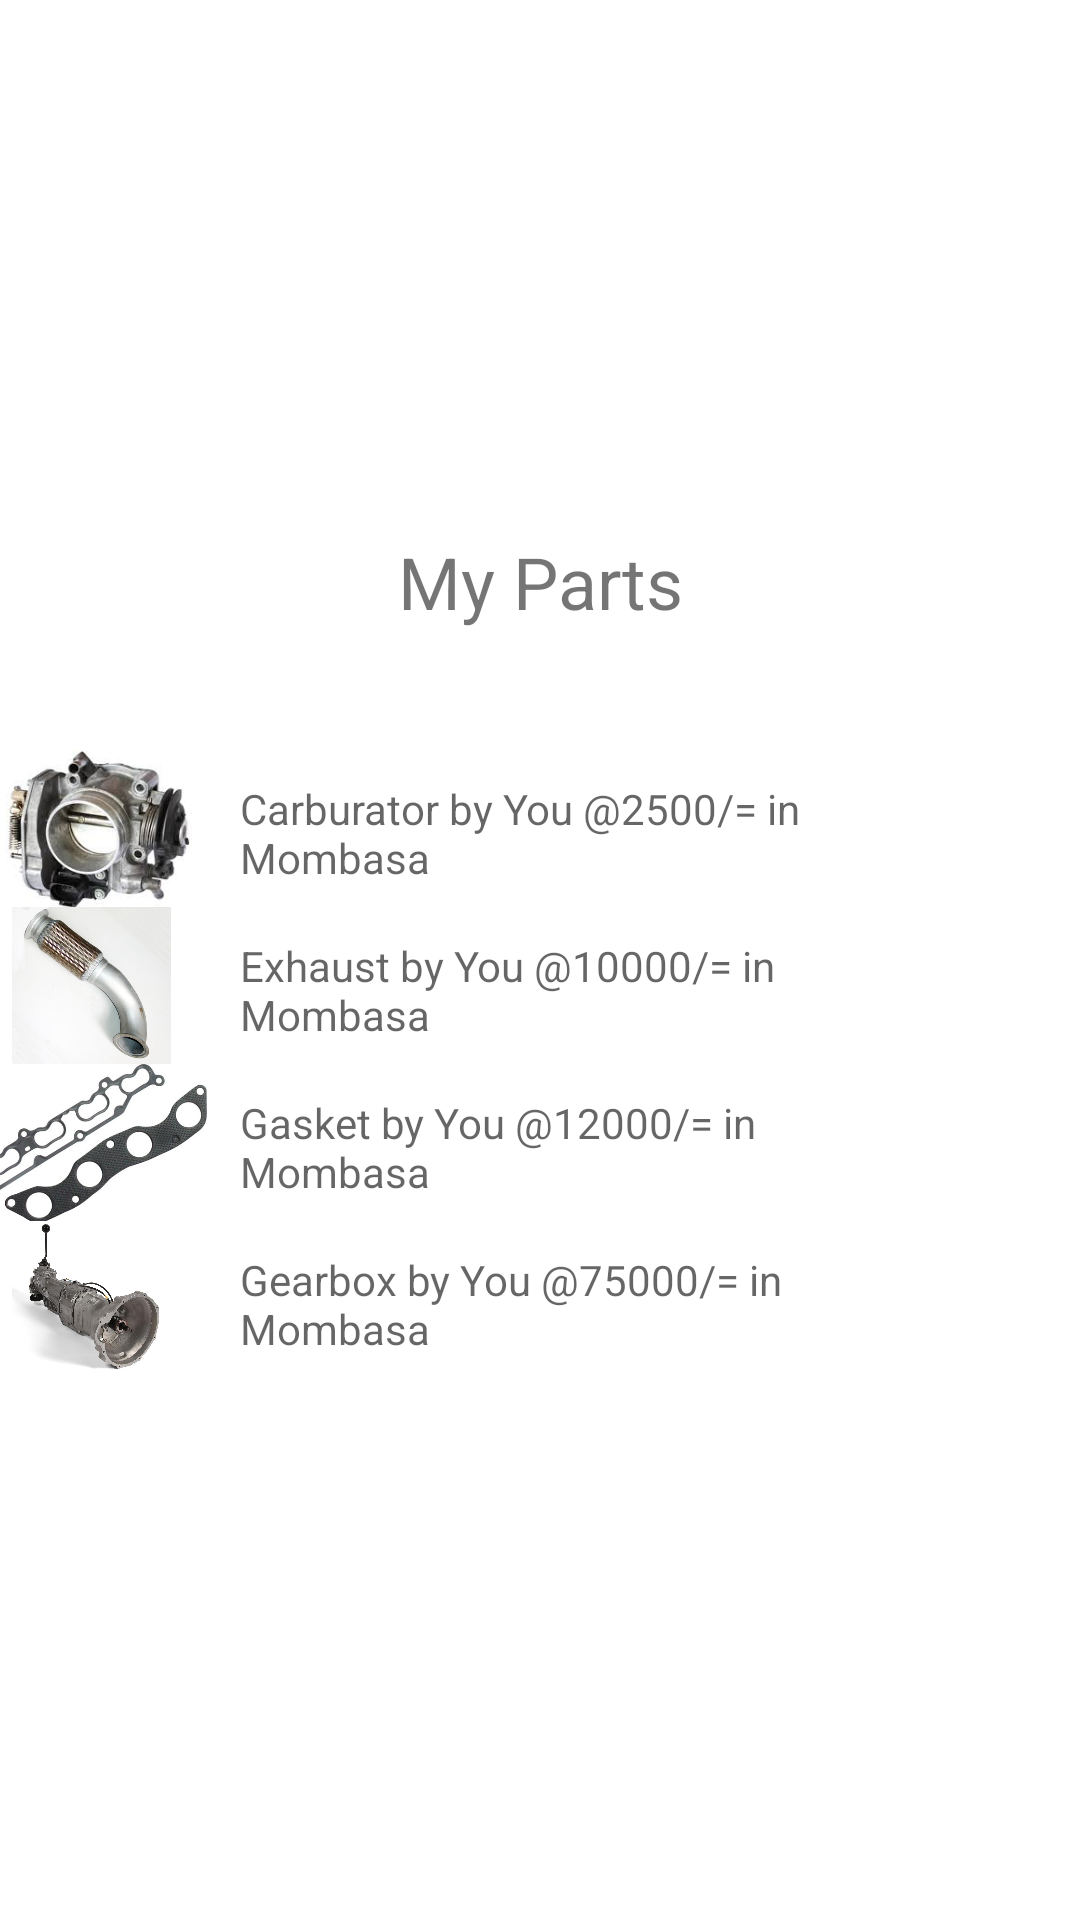

Android layout source for this screen:
<!-- AndroidManifest.xml: application theme Theme.SparePartsCatalog -->
<!-- res/layout/activity_myparts.xml -->
<?xml version="1.0" encoding="utf-8"?>
<LinearLayout
        xmlns:tools="http://schemas.android.com/tools"
        xmlns:android="http://schemas.android.com/apk/res/android"
        android:layout_width="match_parent"
        android:layout_height="match_parent"
        android:orientation="vertical"
        android:gravity="center"
        android:layout_marginStart="30dp"
        tools:context=".MainActivity">
    <TextView android:layout_width="wrap_content" android:layout_height="wrap_content"
              android:textSize="24sp"
              android:text="My Parts"
              android:gravity="center_horizontal"
              android:layout_marginBottom="40dp"
    />
    <ImageView
            android:id="@+id/images"
            android:layout_width="102dp"
            android:layout_height="53dp"

            android:layout_marginStart="-150dp"
            android:src="@drawable/images1"/>

    <LinearLayout
            android:layout_width="350dp"
            android:layout_marginTop="-50dp"

            android:layout_height="49dp"
            android:gravity="center">


        <TextView
                android:id="@+id/et_password"
                android:layout_width="200dp"
                android:layout_height="wrap_content"
                android:background="@color/white"
                android:hint="Carburator by You @2500/= in Mombasa"/>
    </LinearLayout>

    <ImageView
            android:id="@+id/exhaust"
            android:layout_width="102dp"
            android:layout_height="53dp"

            android:layout_marginStart="-150dp"
            android:src="@drawable/exhaust"/>

    <LinearLayout
            android:layout_width="350dp"
            android:layout_marginTop="-50dp"

            android:layout_height="49dp"
            android:gravity="center">


        <TextView
                android:id="@+id/exh_text"
                android:layout_width="200dp"
                android:layout_height="wrap_content"
                android:background="@color/white"
                android:hint="Exhaust by You @10000/= in Mombasa"/>
    </LinearLayout>


    <ImageView
            android:id="@+id/gasket"
            android:layout_width="102dp"
            android:layout_height="53dp"

            android:layout_marginStart="-150dp"
            android:src="@drawable/gasket"/>

    <LinearLayout
            android:layout_width="350dp"
            android:layout_marginTop="-50dp"

            android:layout_height="49dp"
            android:gravity="center">


        <TextView
                android:id="@+id/gasket_txt"
                android:layout_width="200dp"
                android:layout_height="wrap_content"
                android:background="@color/white"
                android:hint="Gasket by You @12000/= in Mombasa"/>
    </LinearLayout>
    <ImageView
            android:id="@+id/gearbox"
            android:layout_width="102dp"
            android:layout_height="53dp"

            android:layout_marginStart="-150dp"
            android:src="@drawable/gearbox"/>

    <LinearLayout
            android:layout_width="350dp"
            android:layout_marginTop="-50dp"

            android:layout_height="49dp"
            android:gravity="center">


        <TextView
                android:id="@+id/gearbox_txt"
                android:layout_width="200dp"
                android:layout_height="wrap_content"
                android:background="@color/white"
                android:hint="Gearbox by You @75000/= in Mombasa"/>
    </LinearLayout>

</LinearLayout>
<!-- resources referenced by this layout -->
<resources>
  <!-- drawable exhaust: jpg bitmap (drawable, 28914 bytes) -->
  <!-- drawable gasket: jpg bitmap (drawable, 24075 bytes) -->
  <!-- drawable gearbox: jpg bitmap (drawable, 74397 bytes) -->
  <!-- drawable images1: jpeg bitmap (drawable, 7268 bytes) -->
  <style name="Theme.SparePartsCatalog" parent="Theme.MaterialComponents.DayNight.DarkActionBar">
          
          <item name="colorPrimary">@color/colorPrimaryDark</item>
          <item name="colorPrimaryVariant">@color/purple_700</item>
          <item name="colorOnPrimary">@color/white</item>
          
          <item name="colorSecondary">@color/teal_200</item>
          <item name="colorSecondaryVariant">@color/teal_700</item>
          <item name="colorOnSecondary">@color/black</item>
          
          <item name="android:statusBarColor" tools:targetApi="l">?attr/colorPrimaryVariant</item>
          
      </style>
  <!-- not gathered from this repository: default colours our renderer supplied (Android Studio template values) -->
  <color name="purple_700">#FF3700B3</color>
  <color name="teal_200">#FF03DAC5</color>
  <color name="teal_700">#FF018786</color>
  <color name="black">#FF000000</color>
  <color name="white">#FFFFFFFF</color>
  <color name="colorPrimaryDark">#FF3700B3</color>
</resources>
